14-way image classification set "CitrusLeafPathology-14-Aug" from GitHub (Aurelia-Maris-Crystalthrone/YouKang); label vocabulary: anthracnose, bacterial blight, black spot, citrus canker, citrus mite, curl leaf, curl virus, deficiency leaf, dry leaf, greening, healthy, melanose, sooty mould, spider mite.

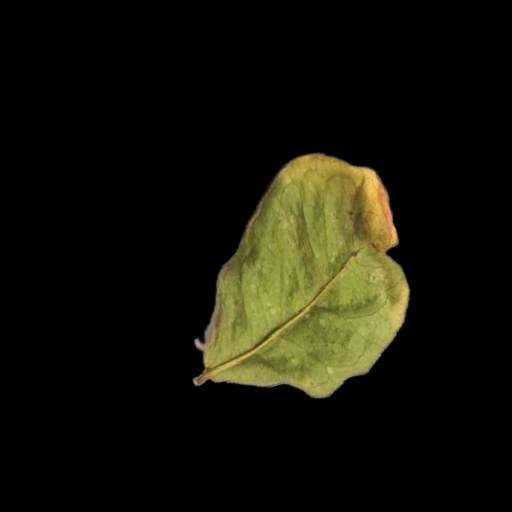
Label: dry leaf

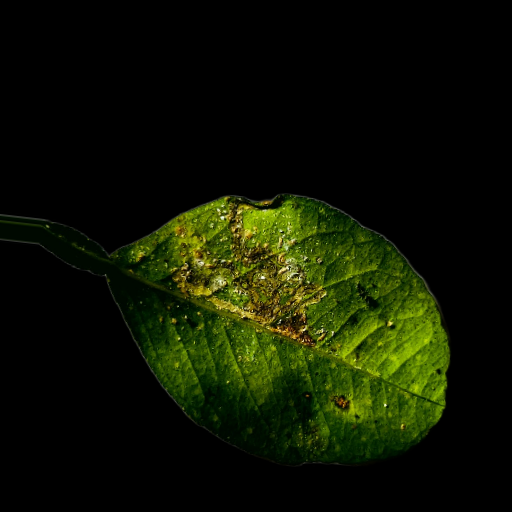
Label: bacterial blight

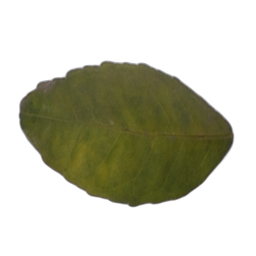
Label: greening

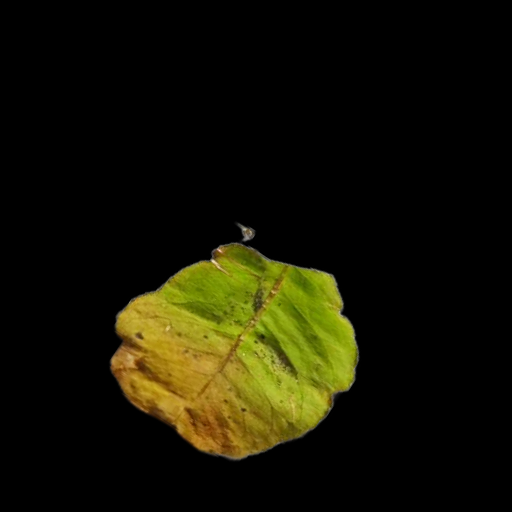
Label: melanose

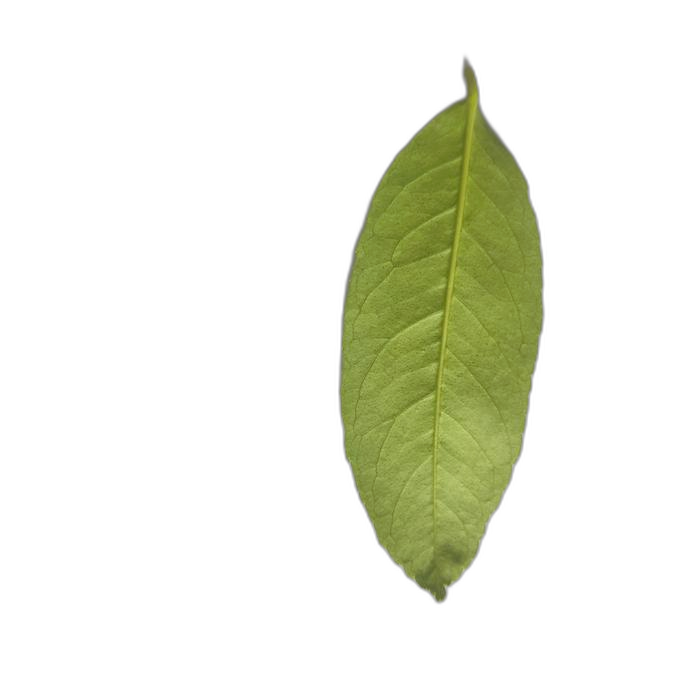
Label: healthy

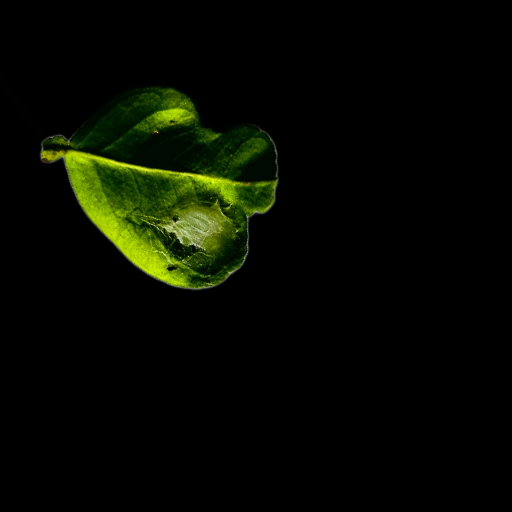
Label: spider mite
